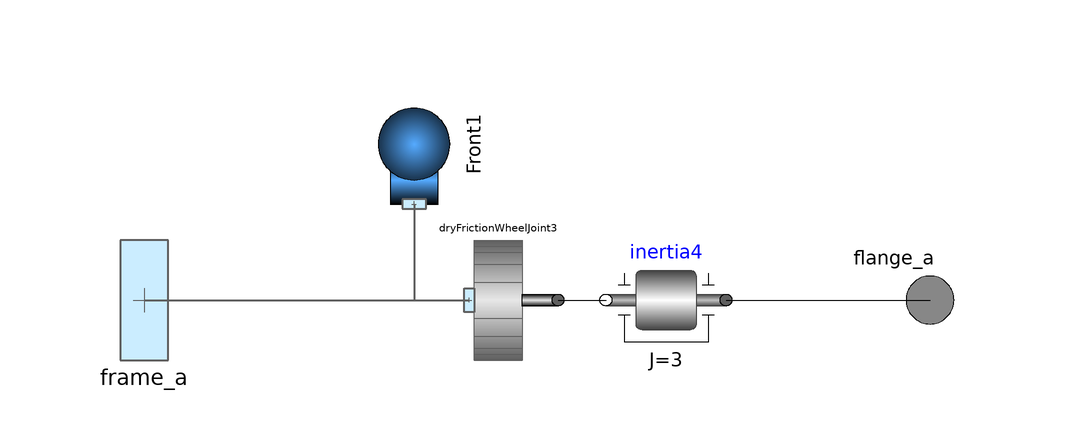

The component connection diagram of the Modelica model below, drawn from its own Placement and Line annotations.

model WheelTwoTrack

  PlanarMechanicsV2.VehicleComponents.Wheels.DryFrictionWheelJoint
    dryFrictionWheelJoint3(
    N=400,
    vAdhesion=0.05,
    vSlide=0.15,
    mu_A=0.8,
    mu_S=0.4,
    radius=0.3,
    r={1,0})    annotation (Placement(transformation(
        extent={{10,-10},{-10,10}},
        rotation=180,
        origin={14,0})));
  Modelica.Mechanics.Rotational.Components.Inertia inertia4(
                                                           J=3)
    annotation (Placement(transformation(extent={{52,-10},{32,10}})));
  PlanarMechanicsV2.Parts.Body Front1(m=10, I=1)
    annotation (Placement(transformation(extent={{-10,-10},{10,10}},
        rotation=90,
        origin={0,26})));
  PlanarMechanicsV2.Interfaces.Frame_a frame_a
    annotation (Placement(transformation(extent={{-55,-10},{-35,10}})));
  Modelica.Mechanics.Rotational.Interfaces.Flange_a flange_a annotation (
      Placement(transformation(extent={{76,-10},{96,10}}), iconTransformation(
          extent={{60,-10},{80,10}})));
equation
  connect(dryFrictionWheelJoint3.flange_a,inertia4. flange_b) annotation (Line(
      points={{24,0},{32,0}},
      color={0,0,0},
      smooth=Smooth.None));
  connect(Front1.frame_a,dryFrictionWheelJoint3. frame_a) annotation (Line(
      points={{0,16},{0,0},{9.2,0}},
      color={95,95,95},
      thickness=0.5,
      smooth=Smooth.None));
  connect(inertia4.flange_a, flange_a) annotation (Line(
      points={{52,0},{86,0}},
      color={0,0,0},
      smooth=Smooth.None));
  connect(frame_a, dryFrictionWheelJoint3.frame_a) annotation (Line(
      points={{-45,0},{9.2,0}},
      color={95,95,95},
      thickness=0.5,
      smooth=Smooth.None));
  annotation (
    uses(Modelica(version="3.2")),
    Diagram(coordinateSystem(preserveAspectRatio=false, extent={{-100,-100},{100,
            100}}), graphics),
    Icon(coordinateSystem(preserveAspectRatio=false, extent={{-100,-100},{100,100}}),
        graphics={Ellipse(extent={{-58,60},{60,-60}}, lineColor={0,0,255})}));
end WheelTwoTrack;